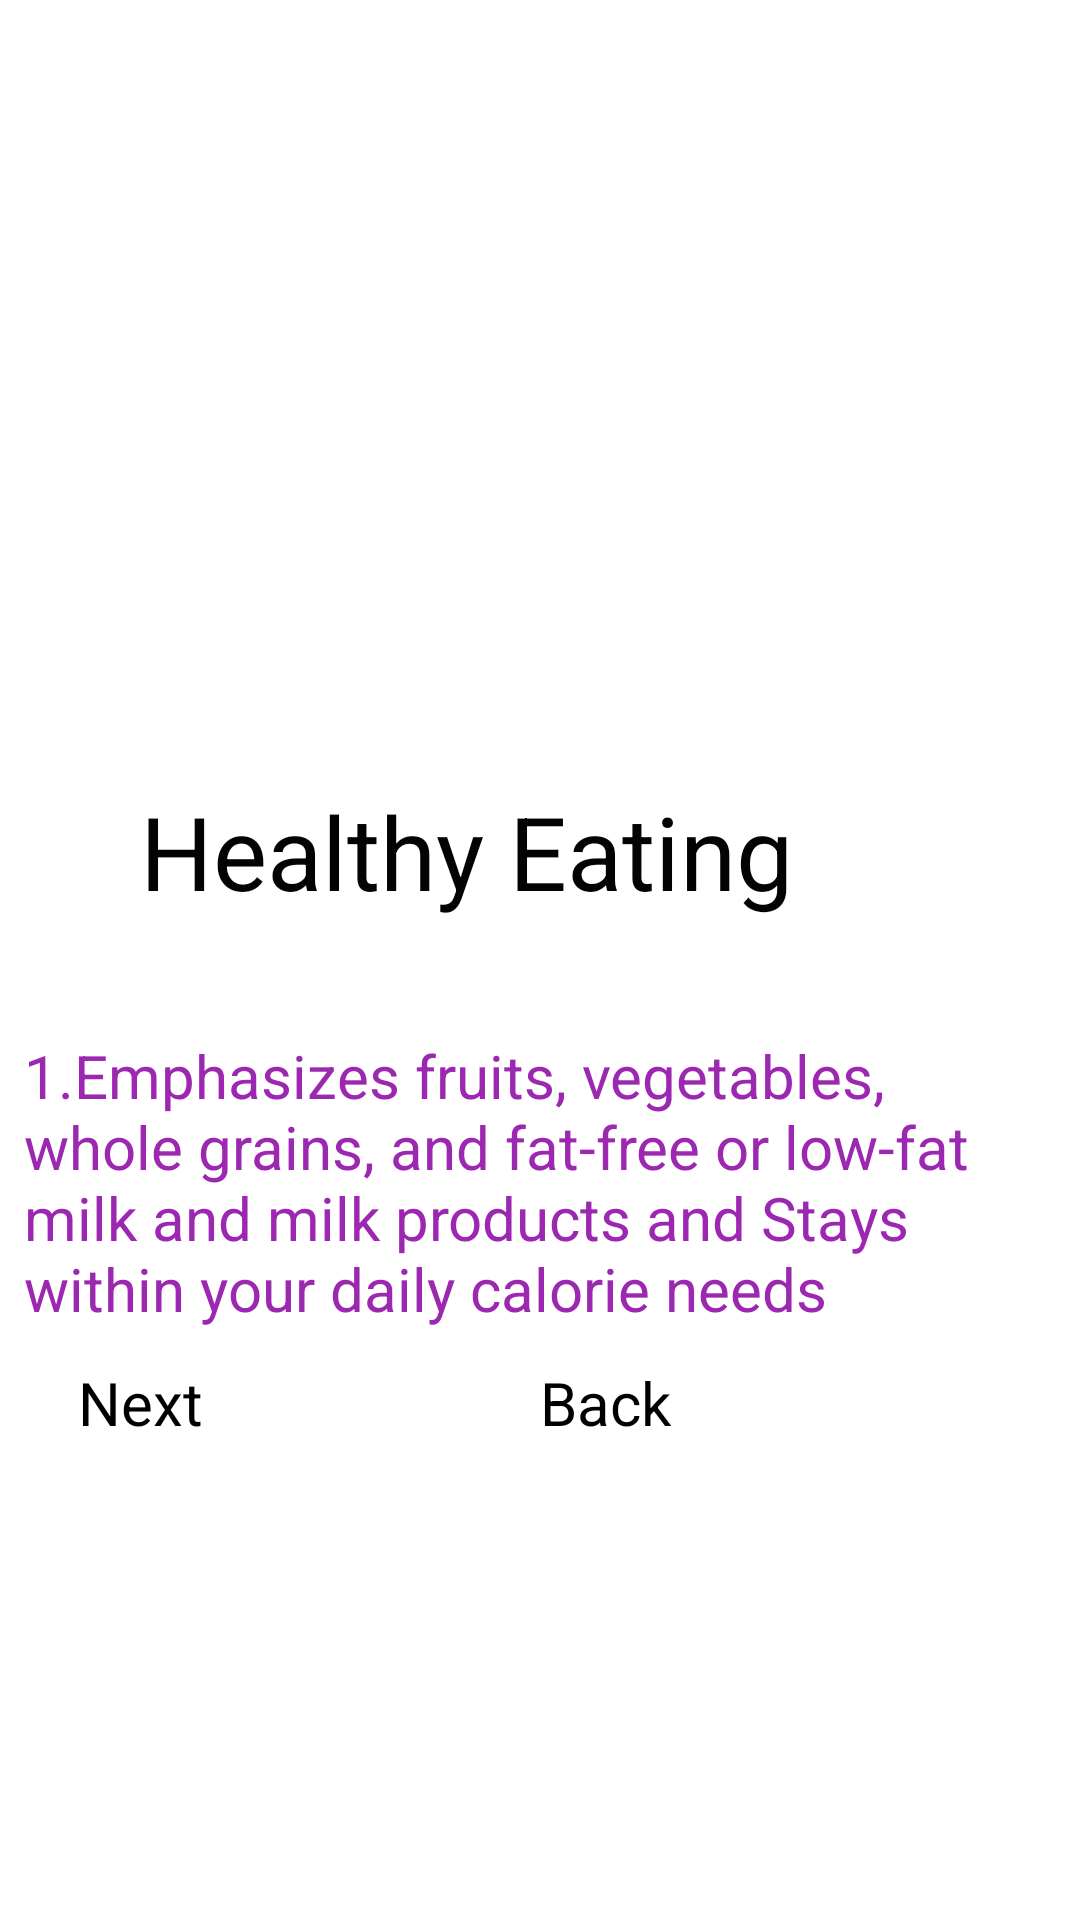

Reconstruct the res/layout file that produces this screen, plus the resources it refers to.
<!-- AndroidManifest.xml: application theme Theme.ImageInput -->
<!-- res/layout/activity_page_two.xml -->
<?xml version="1.0" encoding="utf-8"?>
<androidx.constraintlayout.widget.ConstraintLayout xmlns:android="http://schemas.android.com/apk/res/android"
    xmlns:app="http://schemas.android.com/apk/res-auto"
    xmlns:tools="http://schemas.android.com/tools"
    android:layout_width="match_parent"
    android:layout_height="match_parent"
    tools:context=".pageTwo">

    <ImageView
        android:id="@+id/imgPizza"
        android:layout_width="389dp"
        android:layout_height="309dp"
        app:layout_constraintStart_toStartOf="parent"
        app:layout_constraintTop_toTopOf="parent"
        app:srcCompat="@drawable/pizza" />

    <TextView
        android:id="@+id/tvHead"
        android:layout_width="266dp"
        android:layout_height="51dp"
        android:layout_marginBottom="328dp"
        android:text="Healthy Eating"
        android:textColor="#040304"
        android:textColorHint="#9C27B0"
        android:textSize="34sp"
        app:layout_constraintBottom_toBottomOf="parent"
        app:layout_constraintEnd_toEndOf="parent"
        app:layout_constraintHorizontal_bias="0.496"
        app:layout_constraintStart_toStartOf="parent" />

    <TextView
        android:id="@+id/textView2"
        android:layout_width="344dp"
        android:layout_height="163dp"
        android:layout_marginBottom="132dp"
        android:backgroundTint="#B842CC"
        android:text="1.Emphasizes fruits, vegetables, whole grains, and fat-free or low-fat milk and milk products and Stays within your daily calorie needs"
        android:textColor="#9C27B0"
        android:textSize="20sp"
        app:layout_constraintBottom_toBottomOf="parent"
        app:layout_constraintEnd_toEndOf="parent"
        app:layout_constraintHorizontal_bias="0.492"
        app:layout_constraintStart_toStartOf="parent" />

    <androidx.constraintlayout.widget.Guideline
        android:id="@+id/guideline2"
        android:layout_width="wrap_content"
        android:layout_height="wrap_content"
        android:orientation="vertical"
        app:layout_constraintGuide_percent="0.5" />

    <androidx.constraintlayout.widget.Guideline
        android:id="@+id/guideline3"
        android:layout_width="wrap_content"
        android:layout_height="wrap_content"
        android:orientation="horizontal"
        app:layout_constraintGuide_percent="0.59" />

    <Button
        android:id="@+id/btnNextPage"
        android:layout_width="132dp"
        android:layout_height="58dp"
        android:layout_marginBottom="128dp"
        android:backgroundTint="#FF9800"
        android:text="Next"
        android:textSize="20sp"
        app:layout_constraintBottom_toBottomOf="parent"
        app:layout_constraintEnd_toStartOf="@+id/guideline2"
        app:layout_constraintHorizontal_bias="0.54"
        app:layout_constraintStart_toStartOf="parent" />

    <Button
        android:id="@+id/btnBackPage"
        android:layout_width="136dp"
        android:layout_height="54dp"
        android:layout_marginBottom="132dp"
        android:backgroundTint="#FF9800"
        android:text="Back"
        android:textSize="20sp"
        app:layout_constraintBottom_toBottomOf="parent"
        app:layout_constraintEnd_toEndOf="parent"
        app:layout_constraintHorizontal_bias="0.0"
        app:layout_constraintStart_toStartOf="@+id/guideline2" />

</androidx.constraintlayout.widget.ConstraintLayout>
<!-- resources referenced by this layout -->
<resources>
  <!-- drawable pizza: png bitmap (drawable-v24, 376675 bytes) -->
</resources>
